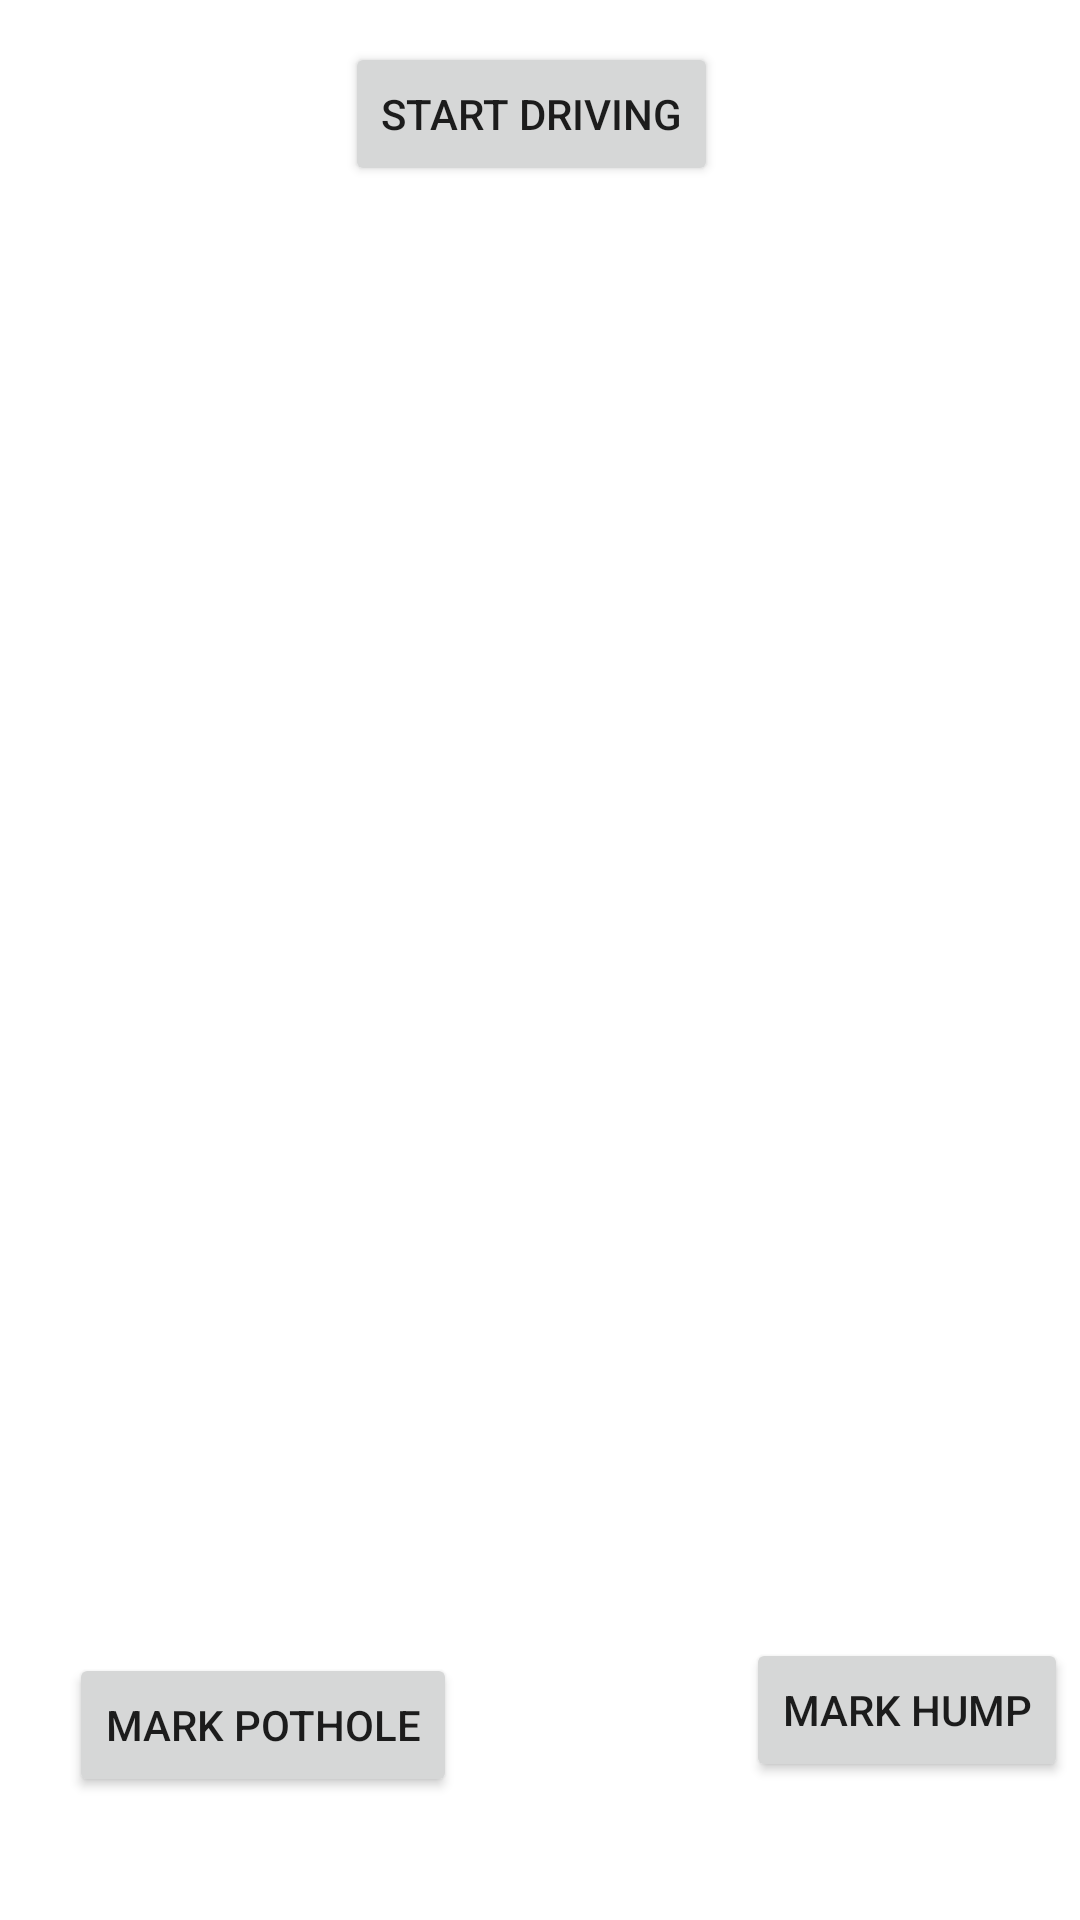

Produce the Android XML layout that renders to this screen, including the resource entries it uses.
<!-- AndroidManifest.xml: application theme Theme.Speedbreaker -->
<!-- res/layout/fragment_dashboard.xml -->
<?xml version="1.0" encoding="utf-8"?>
<androidx.constraintlayout.widget.ConstraintLayout xmlns:android="http://schemas.android.com/apk/res/android"
    xmlns:app="http://schemas.android.com/apk/res-auto"
    xmlns:tools="http://schemas.android.com/tools"
    android:layout_width="match_parent"
    android:layout_height="match_parent"
    tools:context=".ui.dashboard.DashboardFragment">


    <TextView
        android:id="@+id/xValue"
        android:layout_width="70dp"
        android:layout_height="wrap_content"
        android:layout_marginStart="16dp"
        android:layout_marginBottom="28dp"
        app:layout_constraintBottom_toTopOf="@+id/xGyroValue"
        app:layout_constraintStart_toStartOf="parent" />


    <TextView
        android:id="@+id/yValue"
        android:layout_width="70dp"
        android:layout_height="wrap_content"
        android:layout_marginBottom="28dp"
        app:layout_constraintBottom_toTopOf="@+id/yGyroValue"
        app:layout_constraintEnd_toEndOf="parent"
        app:layout_constraintStart_toStartOf="parent" />

    <TextView
        android:id="@+id/zValue"
        android:layout_width="0dp"
        android:layout_height="wrap_content"
        android:layout_marginTop="240dp"
        app:layout_constraintEnd_toEndOf="@+id/zGyroValue"
        app:layout_constraintStart_toStartOf="@+id/zGyroValue"
        app:layout_constraintTop_toTopOf="parent" />

    <TextView
        android:id="@+id/xGyroValue"
        android:layout_width="0dp"
        android:layout_height="wrap_content"
        app:layout_constraintEnd_toEndOf="@+id/xMagnoValue"
        app:layout_constraintStart_toStartOf="@+id/xMagnoValue"
        app:layout_constraintTop_toTopOf="@+id/yGyroValue" />

    <TextView
        android:id="@+id/yGyroValue"
        android:layout_width="0dp"
        android:layout_height="wrap_content"
        android:layout_marginTop="28dp"
        app:layout_constraintEnd_toEndOf="@+id/yMagnoValue"
        app:layout_constraintStart_toStartOf="@+id/yMagnoValue"
        app:layout_constraintTop_toBottomOf="@+id/zValue" />

    <TextView
        android:id="@+id/zGyroValue"
        android:layout_width="0dp"
        android:layout_height="wrap_content"
        app:layout_constraintBottom_toTopOf="@+id/yGyroValue"
        app:layout_constraintEnd_toEndOf="@+id/zMagnoValue"
        app:layout_constraintStart_toStartOf="@+id/zMagnoValue"
        app:layout_constraintTop_toTopOf="@+id/yGyroValue" />

    <TextView
        android:id="@+id/xMagnoValue"
        android:layout_width="100sp"
        android:layout_height="wrap_content"
        android:layout_marginStart="15dp"
        android:layout_marginTop="26dp"
        app:layout_constraintStart_toStartOf="parent"
        app:layout_constraintTop_toBottomOf="@+id/xGyroValue" />

    <TextView
        android:id="@+id/yMagnoValue"
        android:layout_width="100sp"
        android:layout_height="wrap_content"
        android:layout_marginStart="55dp"
        android:layout_marginTop="26dp"
        app:layout_constraintStart_toEndOf="@+id/xMagnoValue"
        app:layout_constraintTop_toBottomOf="@+id/yGyroValue" />

    <TextView
        android:id="@+id/zMagnoValue"
        android:layout_width="0dp"
        android:layout_height="wrap_content"
        android:layout_marginStart="25dp"
        android:layout_marginEnd="16dp"
        app:layout_constraintBottom_toTopOf="@+id/yMagnoValue"
        app:layout_constraintEnd_toEndOf="parent"
        app:layout_constraintStart_toEndOf="@+id/yMagnoValue"
        app:layout_constraintTop_toTopOf="@+id/yMagnoValue" />

    <Button
        android:id="@+id/btnPothole"
        android:layout_width="wrap_content"
        android:layout_height="wrap_content"

        android:layout_marginStart="23dp"
        android:layout_marginBottom="41dp"
        android:text="mark pothole"
        app:layout_constraintBottom_toBottomOf="parent"
        app:layout_constraintStart_toStartOf="parent" />

    <Button
        android:id="@+id/btnHump"

        android:layout_width="wrap_content"
        android:layout_height="wrap_content"
        android:layout_marginEnd="4dp"
        android:layout_marginBottom="46dp"
        android:text="mark hump"
        app:layout_constraintBottom_toBottomOf="parent"
        app:layout_constraintEnd_toEndOf="parent" />

    <Button
        android:id="@+id/btnStart"
        android:layout_width="wrap_content"
        android:layout_height="wrap_content"
        android:layout_marginStart="115dp"
        android:layout_marginTop="14dp"
        android:text="start driving"
        app:layout_constraintStart_toStartOf="parent"
        app:layout_constraintTop_toTopOf="parent" />
</androidx.constraintlayout.widget.ConstraintLayout>
<!-- resources referenced by this layout -->
<resources>
  <style name="Theme.Speedbreaker" parent="Theme.MaterialComponents.DayNight.DarkActionBar">
          
          <item name="colorPrimary">@color/purple_500</item>
          <item name="colorPrimaryVariant">@color/purple_700</item>
          <item name="colorOnPrimary">@color/white</item>
          
          <item name="colorSecondary">@color/teal_200</item>
          <item name="colorSecondaryVariant">@color/teal_700</item>
          <item name="colorOnSecondary">@color/black</item>
          
          <item name="android:statusBarColor" tools:targetApi="l">?attr/colorPrimaryVariant</item>
          
      </style>
  <!-- not gathered from this repository: default colours our renderer supplied (Android Studio template values) -->
  <color name="purple_500">#FF6200EE</color>
  <color name="purple_700">#FF3700B3</color>
  <color name="teal_200">#FF03DAC5</color>
  <color name="teal_700">#FF018786</color>
  <color name="black">#FF000000</color>
  <color name="white">#FFFFFFFF</color>
</resources>
